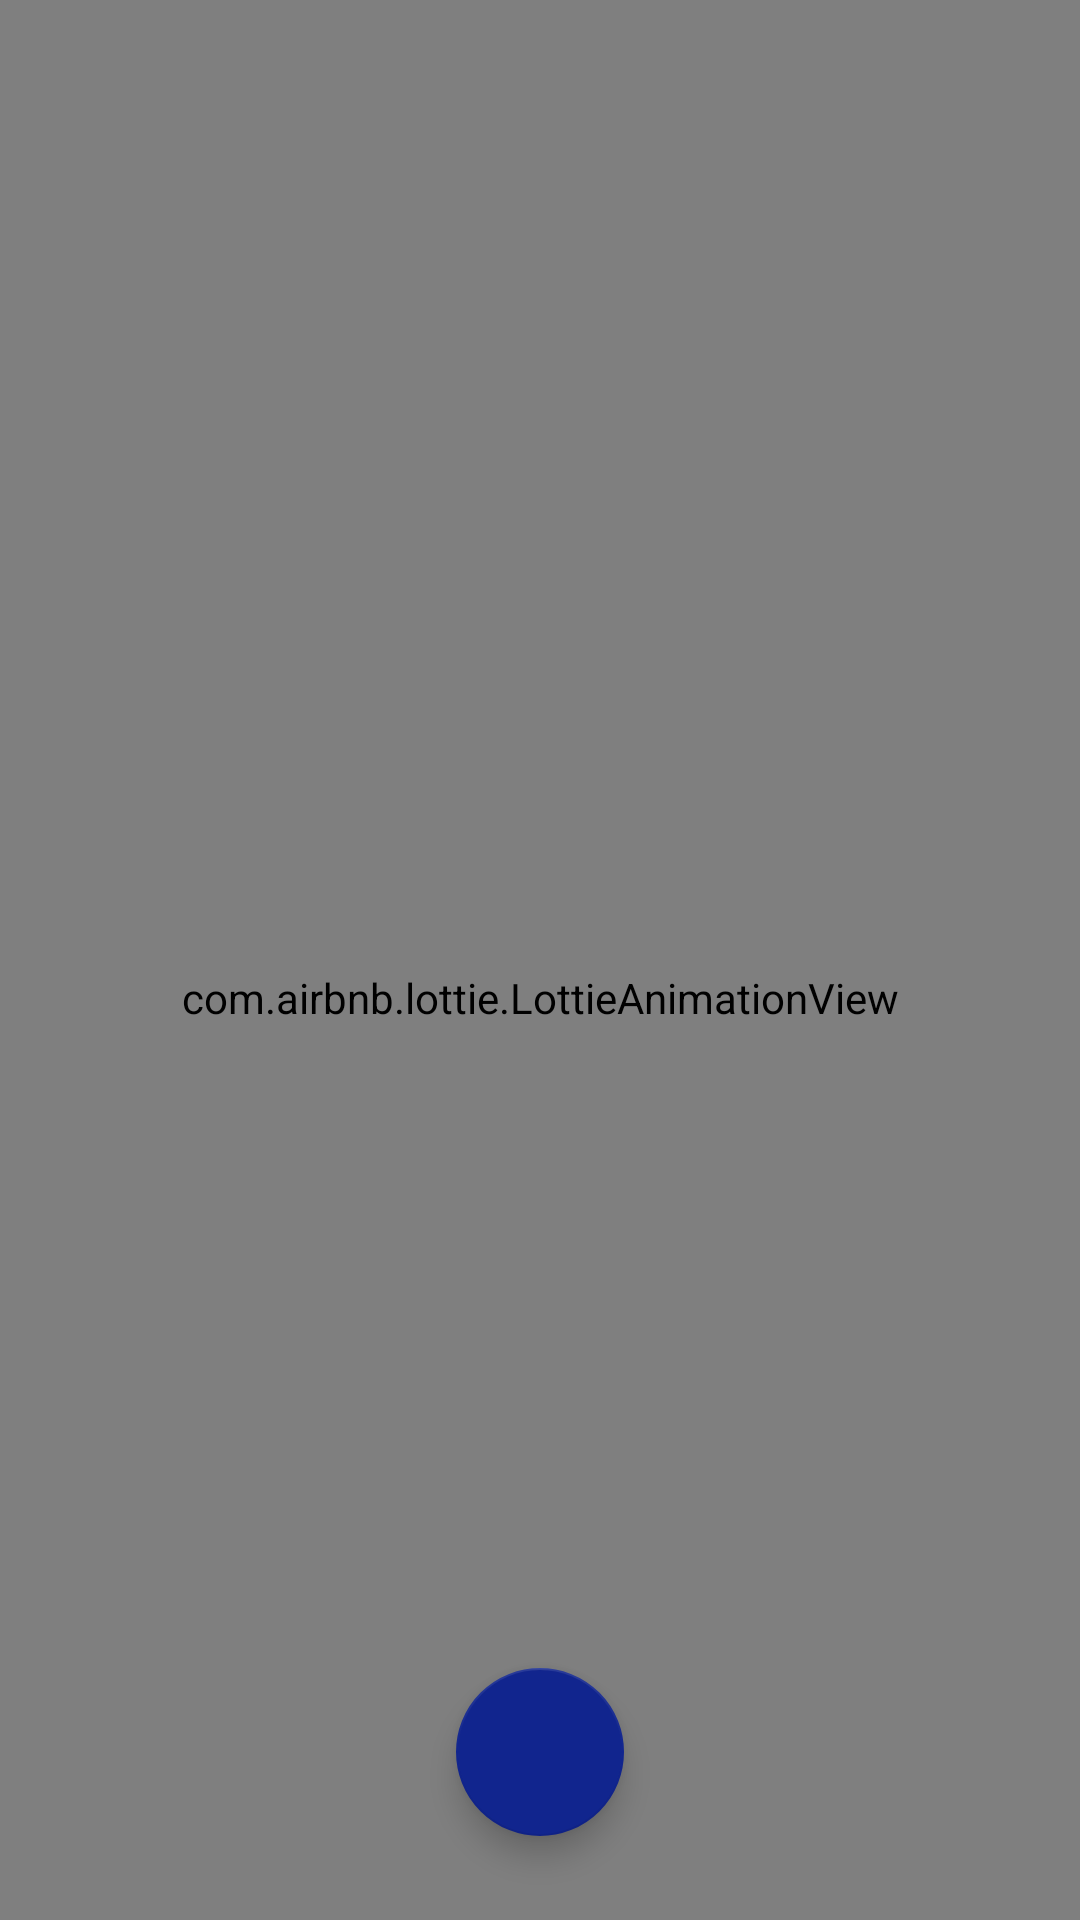

This screen was rendered from an Android layout file. Write that file and the resources it references.
<!-- AndroidManifest.xml: application theme Theme.WheatherForcast -->
<!-- res/layout/fragment_alerts_screen.xml -->
<?xml version="1.0" encoding="utf-8"?>
<androidx.coordinatorlayout.widget.CoordinatorLayout xmlns:android="http://schemas.android.com/apk/res/android"
    xmlns:tools="http://schemas.android.com/tools"
    android:layout_width="match_parent"
    android:layout_height="match_parent"
    android:background="@drawable/fav_bg"
    xmlns:app="http://schemas.android.com/apk/res-auto"
    tools:context=".alerts.view.AlertFragment">


    <com.google.android.material.bottomappbar.BottomAppBar
        android:id="@+id/alert_app_bar"
        android:layout_width="match_parent"
        android:layout_height="wrap_content"
        android:layout_gravity="bottom"
        android:backgroundTint="@color/light_gray"
        app:fabCradleRoundedCornerRadius="10dp"
        />

    <com.google.android.material.floatingactionbutton.FloatingActionButton
        android:id="@+id/add_alert"
        android:layout_width="wrap_content"
        android:layout_height="wrap_content"
        android:backgroundTint="@color/ic_color"
        android:contentDescription="TODO"
        android:src="@drawable/add_ic"
        app:layout_anchor="@id/alert_app_bar"
        app:layout_constraintEnd_toEndOf="parent"
        app:layout_constraintStart_toStartOf="parent"
        tools:layout_editor_absoluteY="669dp" />


    <androidx.constraintlayout.widget.ConstraintLayout
        android:layout_width="match_parent"
        android:layout_height="665dp"
        android:id="@+id/cons_layout"
        >
        <com.airbnb.lottie.LottieAnimationView
            android:layout_width="match_parent"
            android:layout_height="match_parent"
            app:lottie_rawRes="@raw/empty_noti"
            android:id="@+id/no_alerts_img"
            app:lottie_autoPlay="true"
            app:lottie_loop="true"
            app:layout_constraintStart_toStartOf="@+id/cons_layout"
            app:layout_constraintTop_toTopOf="@+id/cons_layout"
            />

        <androidx.recyclerview.widget.RecyclerView
            android:layout_width="match_parent"
            android:layout_height="match_parent"
            android:id="@+id/alerts_list"
            android:visibility="gone"
            app:layout_constraintStart_toStartOf="parent"
            app:layout_constraintTop_toTopOf="@+id/no_alerts_img" />

    </androidx.constraintlayout.widget.ConstraintLayout>

</androidx.coordinatorlayout.widget.CoordinatorLayout>
<!-- resources referenced by this layout -->
<resources>
  <color name="ic_color">#11258E</color>
  <color name="light_gray">#6184B6</color>
  <!-- drawable fav_bg: png bitmap (drawable, 823127 bytes) -->
  <style name="Theme.WheatherForcast" parent="Theme.MaterialComponents.DayNight.NoActionBar">
          
          <item name="colorPrimary">@color/ic_color</item>
          <item name="colorPrimaryVariant">@color/dark_blue</item>
          <item name="colorOnPrimary">@color/white</item>
          
          <item name="colorSecondary">@color/ic_color</item>
          <item name="colorSecondaryVariant">@color/teal_700</item>
          <item name="colorOnSecondary">@color/black</item>
          
          <item name="android:statusBarColor">?attr/colorPrimaryVariant</item>
          
      </style>
  <color name="dark_blue">#081930</color>
  <color name="white">#FFFFFFFF</color>
  <color name="teal_700">#FF018786</color>
  <color name="black">#FF000000</color>
</resources>
